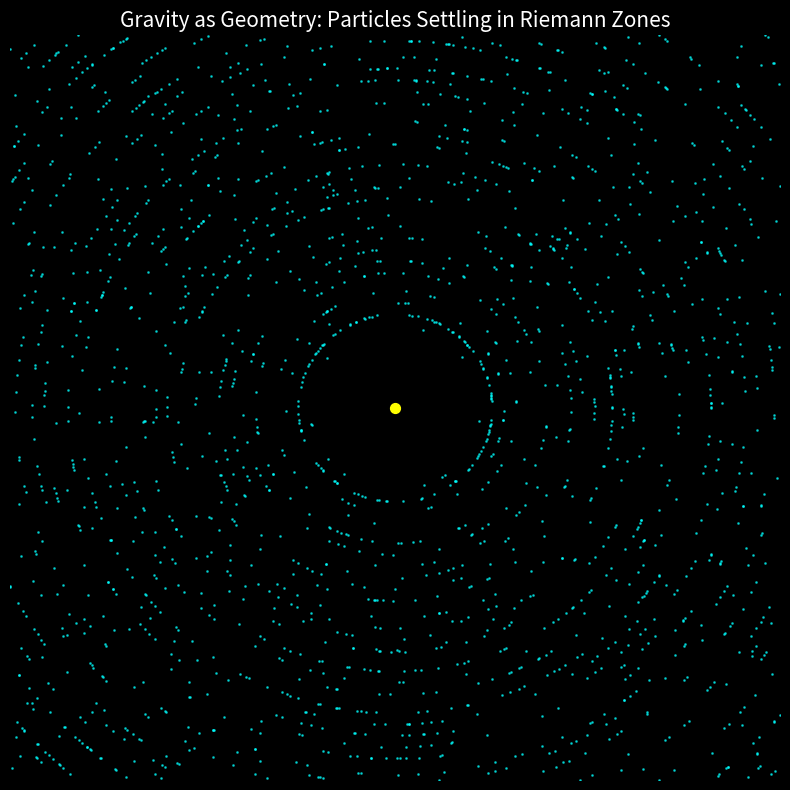

The script that saved this image:
import numpy as np
import matplotlib.pyplot as plt
from scipy.special import j0, j1

# 1. The Data: The Driving Frequencies (Riemann Zeros)
riemann_zeros = [
    14.1347, 21.0220, 25.0108, 30.4248, 32.9350, 37.5861, 40.9187, 43.3270, 48.0051, 49.7738,
    52.9703, 56.4462, 59.3470, 60.8317, 65.1125, 67.0798, 69.5464, 72.0671, 75.7046, 77.1448,
    79.3373, 82.9103, 84.7354, 87.4252, 88.8091, 92.4918, 94.6513, 95.8706, 98.8311, 101.3178
]

# 2. Setup the Particles (Chaos)
num_particles = 2000
# Random positions in a box from -1 to 1
positions = np.random.uniform(-1, 1, (num_particles, 2))
velocities = np.zeros_like(positions)

# Simulation Parameters
dt = 0.005       # Time step
friction = 0.90  # Damping (Particles lose energy and settle)
steps = 200      # How long to run the simulation

print(f"Dropping {num_particles} particles into the Riemann Field...")

# 3. The Physics Engine
for step in range(steps):
    # Get distance from center (r) for all particles
    r = np.sqrt(positions[:, 0]**2 + positions[:, 1]**2)
    
    # Avoid division by zero at the exact center
    r[r == 0] = 0.0001
    
    # Calculate the Field Intensity (Amplitude) and Gradient (Force) at current positions
    # We sum the contribution of ALL Riemann waves
    amplitude = np.zeros(num_particles)
    gradient = np.zeros(num_particles)
    
    for k in riemann_zeros:
        # Bessel function j0 is the wave height
        # Bessel function j1 is related to the slope (derivative)
        # We want particles to move to NODES (where Amplitude is 0)
        # Force pushes from High Amplitude -> Low Amplitude
        
        # Current wave height at particle position
        wave_val = j0(k * r)
        
        # Derivative of j0(x) is -j1(x). Chain rule gives factor of k.
        # This tells us which way is "downhill" towards a quiet spot
        slope = -k * j1(k * r) 
        
        # We push particles away from peaks (intensity gradient)
        # A simple approximation: Force ~ - Gradient of Energy (Amplitude^2)
        # F ~ - d/dr (A^2) = -2*A * dA/dr
        gradient += 2 * wave_val * slope

    # 4. Apply Forces (Newton's 2nd Law)
    # The force direction is radial (in or out along the radius)
    # Normalize position vector (x/r, y/r) to get direction
    norm_x = positions[:, 0] / r
    norm_y = positions[:, 1] / r
    
    # Force pushes towards negative gradient (downhill to node)
    # If gradient is positive (slope up), force is negative (push back)
    force_magnitude = -gradient 
    
    # Update Velocity
    velocities[:, 0] += force_magnitude * norm_x * dt
    velocities[:, 1] += force_magnitude * norm_y * dt
    
    # Apply Friction (Damping) so they settle
    velocities *= friction
    
    # Update Position
    positions += velocities * dt
    
    # Keep particles inside the box for viewing (optional)
    positions = np.clip(positions, -1, 1)

    if step % 50 == 0:
        print(f"Simulation Step {step}/{steps}...")

print("Morphogenesis Complete.")

# 5. Visualization: The Organized System
plt.figure(figsize=(8, 8), facecolor='black')

# Plot the particles as white stars
plt.scatter(positions[:, 0], positions[:, 1], s=1, c='cyan', alpha=0.6)

# Overlay the Center "Sun"
plt.scatter([0], [0], s=50, c='yellow', marker='o')

plt.xlim(-1, 1)
plt.ylim(-1, 1)
plt.axis('off')
plt.title('Gravity as Geometry: Particles Settling in Riemann Zones', color='white', fontsize=15)
plt.tight_layout()
plt.show()
